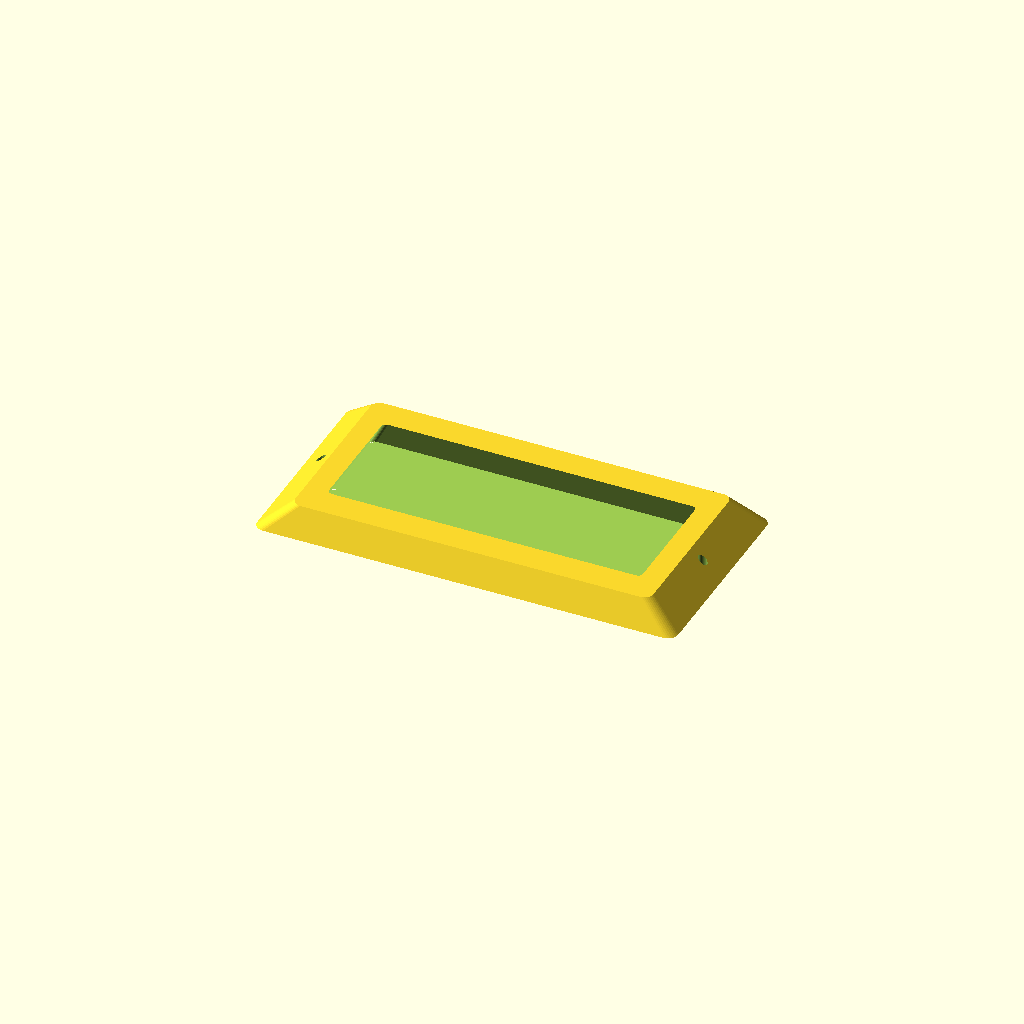
Cell 1 — every parameter at its default value.
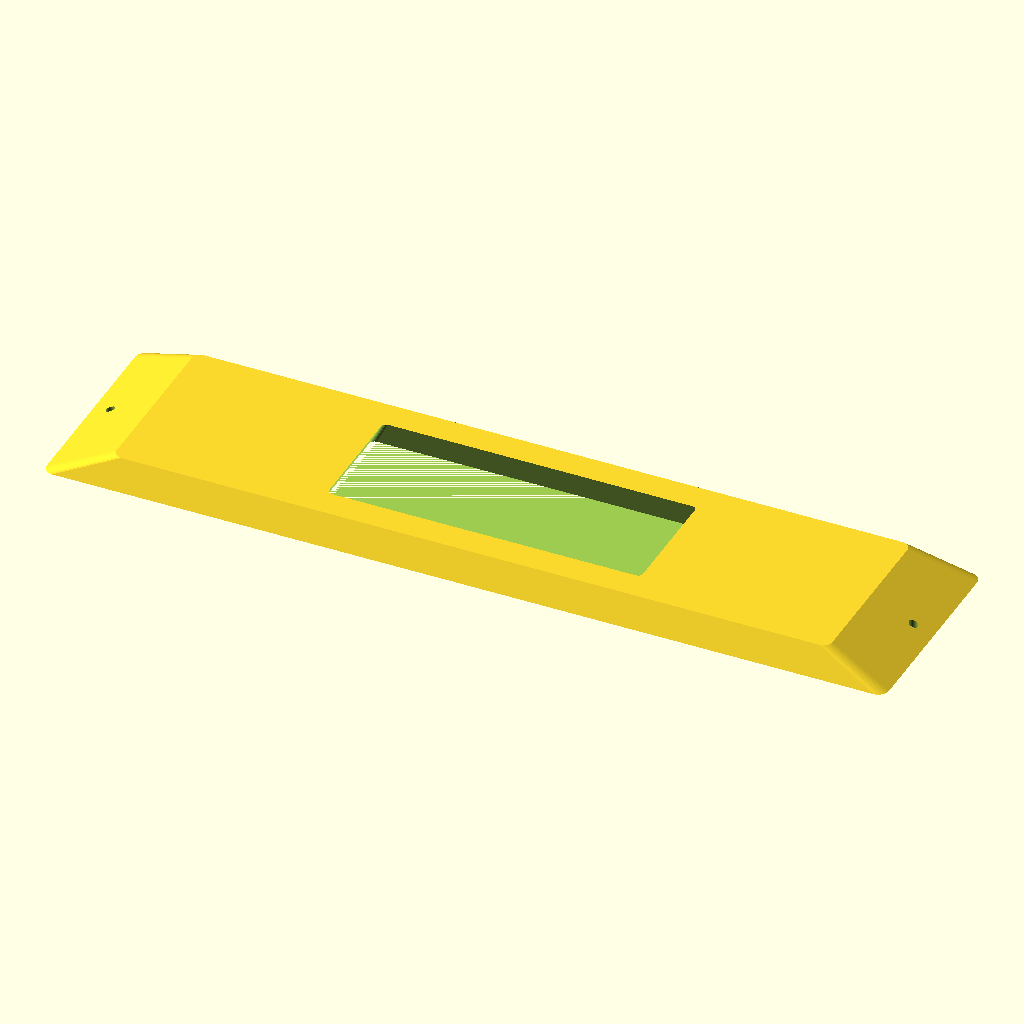
Cell 2 — length set to 320, the other parameters unchanged.
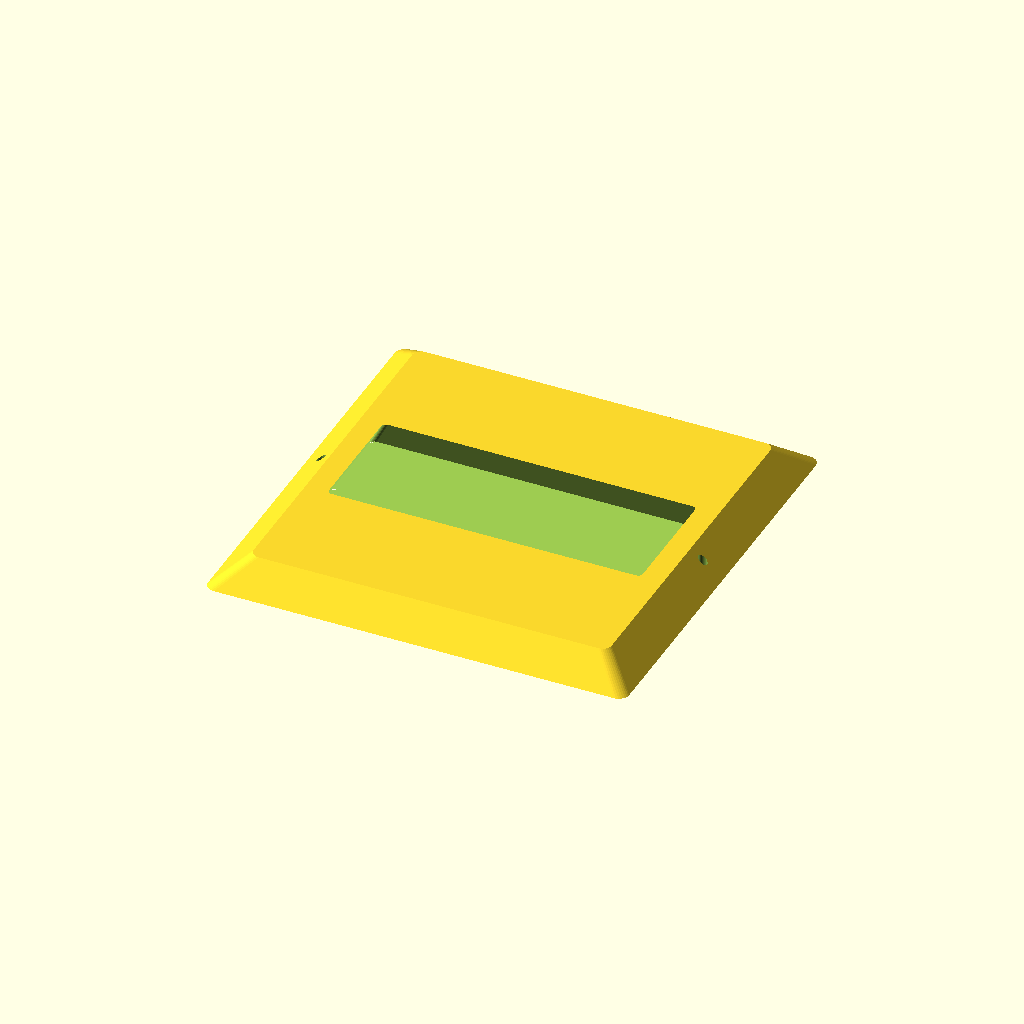
Cell 3 — width set to 160, the other parameters unchanged.
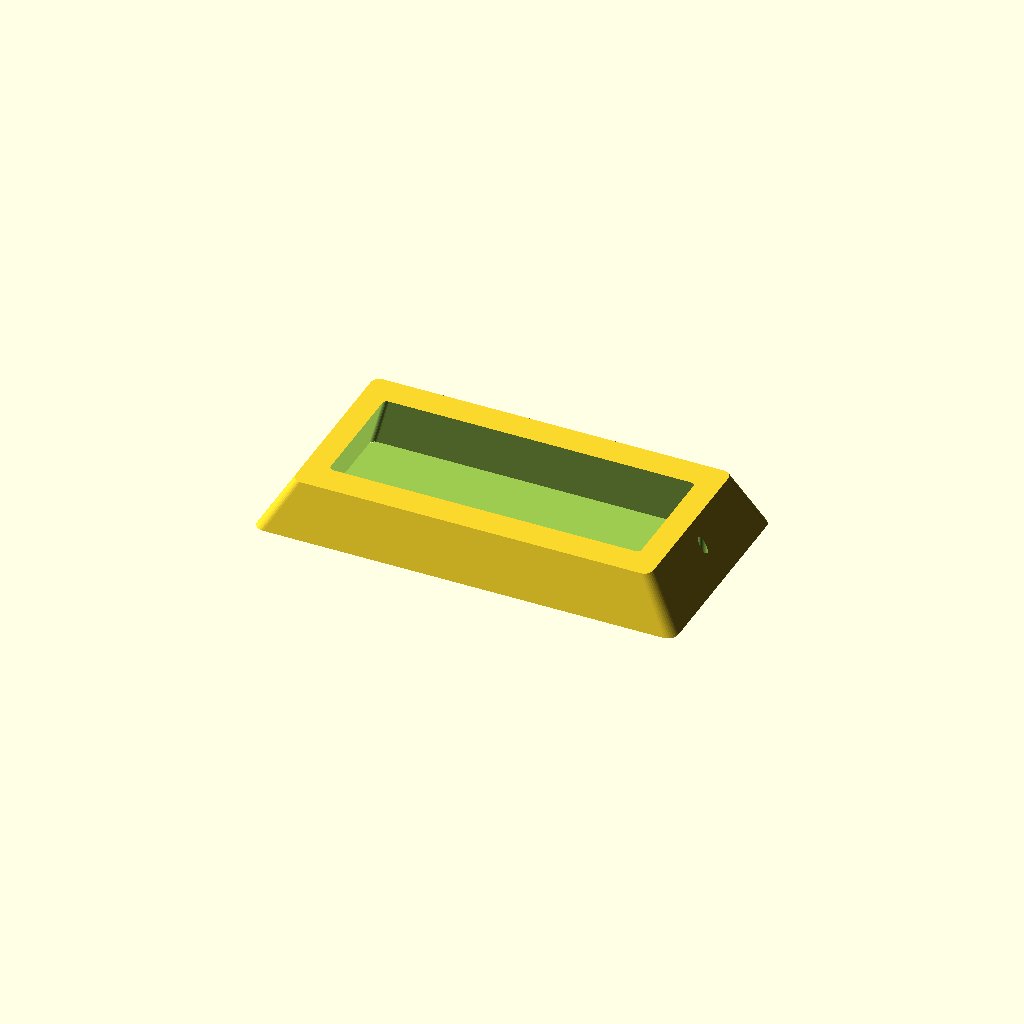
Cell 4: the same model with thickness = 20.
One fixed orthographic camera (rotation 55°, 0°, 25°; colour scheme Cornfield) for every cell.
The OpenSCAD source (optional_data/gen2/bezels/part_0050.scad):
$fn = 32;

// ----------------------------------------------------------------------
// Display bezel: 160 x 80 mm frame, opening 130x50 mm
// ----------------------------------------------------------------------

// --- parameters (mm) ---
length = 160;             // frame outside length, X
width = 80;               // frame outside width, Y
frame_w = 15;             // frame width
thickness = 10;           // frame thickness
corner_r = 4;             // outside corner radius
chamfer = 0.85;           // outer wall taper
funnel = 0.9;             // inner opening taper
opening_l = 130;          // opening length
opening_w = 50;           // opening width
inner_r = 2;              // opening corner radius
hole_d = 3.4;             // mounting screw clearance
holes_per_side = 1;       // holes per short side
hole_inset = 7.5;         // hole centre inset from the outside edge

/* rounded-rectangle outlines, generated with loops */
module rounded_ring(l_nom, w_nom, r) {
  hull() {
    for (sx = [-1, 1]) for (sy = [-1, 1])
      translate([sx * (l_nom / 2 - r), sy * (w_nom / 2 - r)]) circle(r = r);
  }
}

difference() {
  /* frame body, drafted so the outer edge is a variable-depth chamfer */
  linear_extrude(height = thickness, scale = chamfer)
    rounded_ring(length, width, corner_r);
  /* viewing opening, drafted the other way for a funnel edge */
  linear_extrude(height = thickness + 2, scale = funnel)
    translate([0, 0, -1]) rounded_ring(opening_l, opening_w, inner_r);
  /* mounting screws through the frame lands */
  for (sx = [-1, 1]) for (i = [1 : holes_per_side])
    translate([sx * (length / 2 - hole_inset),
               (i - (holes_per_side + 1) / 2) * width * 0.5, -1])
      cylinder(h = thickness + 2, d = hole_d);
}
Parameter table extracted from the source (name, type, default, range or options):
length: number, default 160
width: number, default 80
frame_w: number, default 15
thickness: number, default 10
corner_r: number, default 4
chamfer: number, default 0.85
funnel: number, default 0.9
opening_l: number, default 130
opening_w: number, default 50
inner_r: number, default 2
hole_d: number, default 3.4
holes_per_side: number, default 1
hole_inset: number, default 7.5
